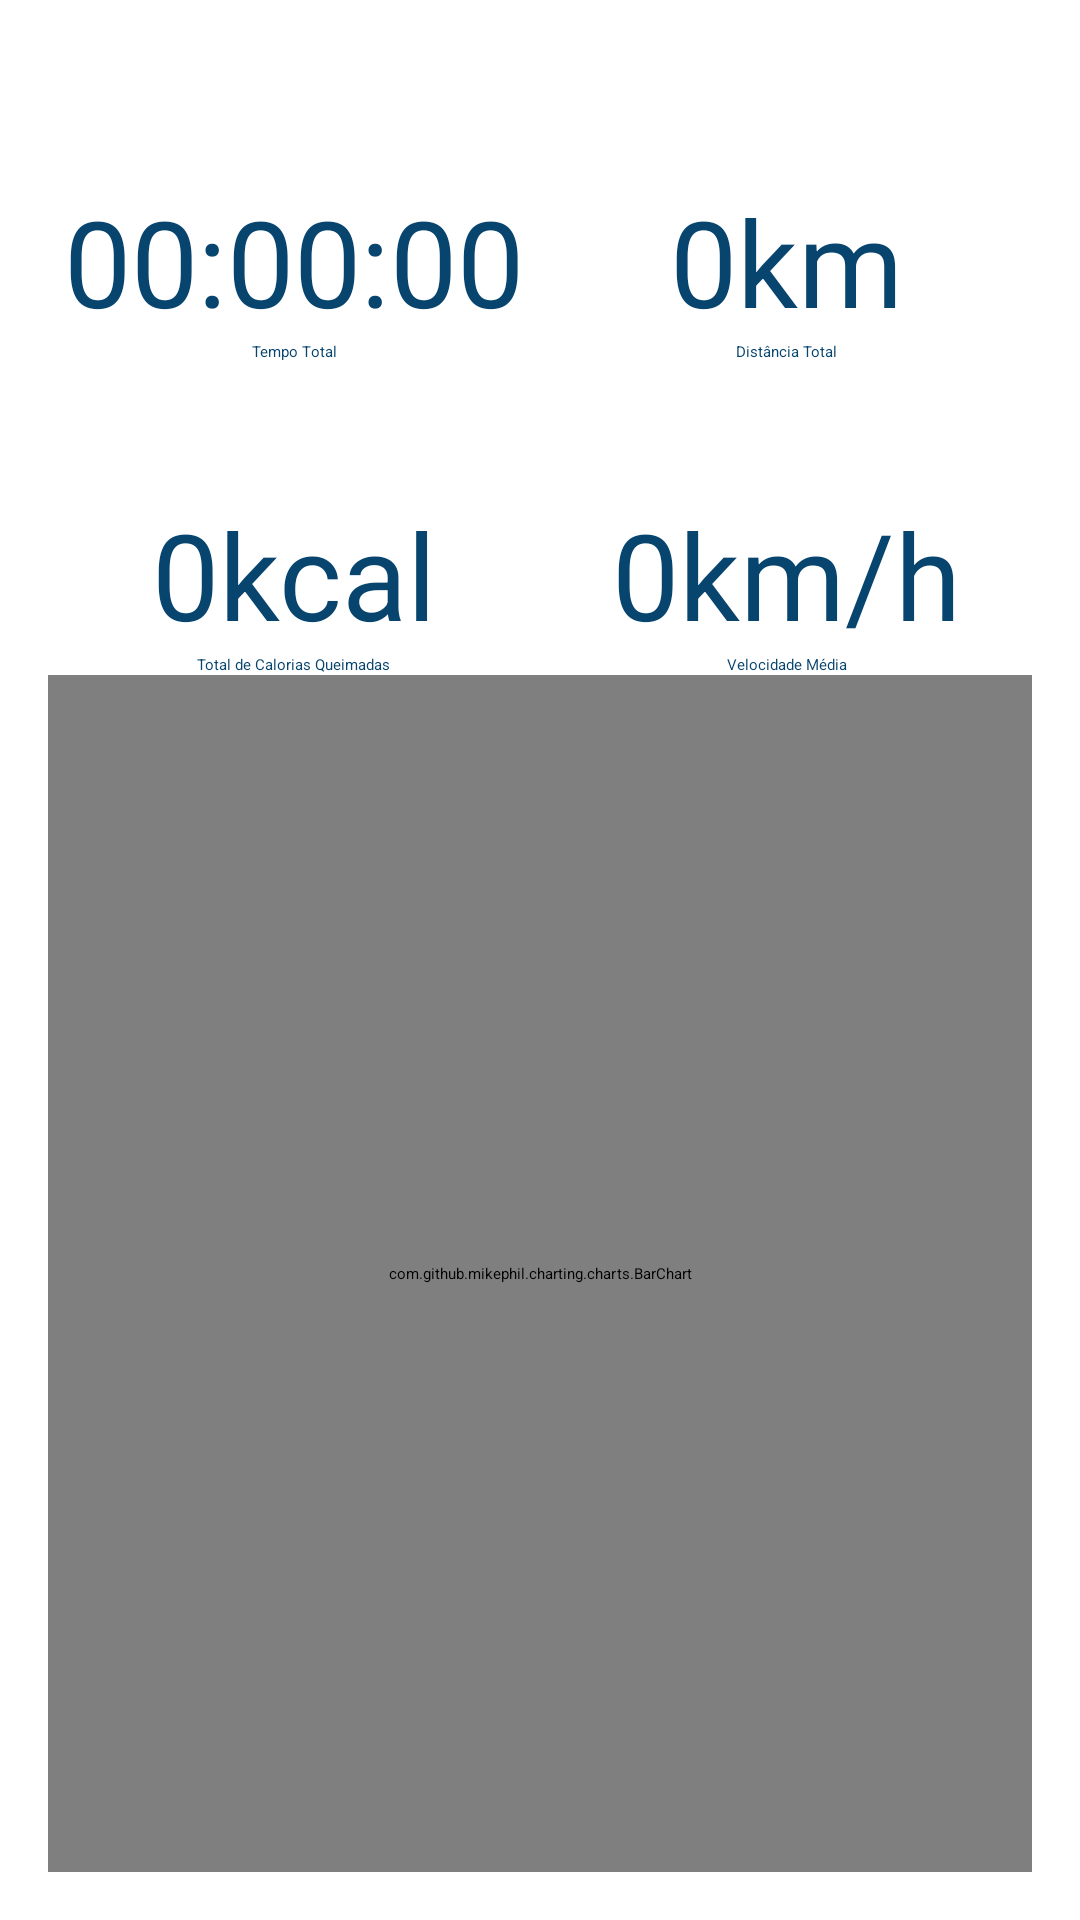

Reconstruct the res/layout file that produces this screen, plus the resources it refers to.
<!-- AndroidManifest.xml: application theme AppTheme.Splash -->
<!-- res/layout/fragment_statistics.xml -->
<?xml version="1.0" encoding="utf-8"?>
<androidx.constraintlayout.widget.ConstraintLayout xmlns:android="http://schemas.android.com/apk/res/android"
    xmlns:app="http://schemas.android.com/apk/res-auto"
    xmlns:tools="http://schemas.android.com/tools"
    android:layout_width="match_parent"
    android:layout_height="match_parent"
    android:background="@android:color/white"
    android:padding="16dp">

    <com.google.android.material.textview.MaterialTextView
        android:id="@+id/textViewTotalDistanceInfo"
        android:layout_width="wrap_content"
        android:layout_height="wrap_content"
        android:text="@string/total_distance_text"
        android:textColor="@color/blueColor"
        app:layout_constraintBottom_toTopOf="@+id/textViewAverageSpeedInfo"
        app:layout_constraintEnd_toEndOf="@+id/textViewTotalDistance"
        app:layout_constraintHorizontal_bias="0.5"
        app:layout_constraintStart_toStartOf="@+id/textViewTotalDistance"
        app:layout_constraintTop_toTopOf="parent" />

    <com.google.android.material.textview.MaterialTextView
        android:id="@+id/textViewTotalDistance"
        android:layout_width="wrap_content"
        android:layout_height="wrap_content"
        android:text="@string/zero_km_text"
        android:textColor="@color/blueColor"
        android:textSize="40sp"
        app:layout_constraintBottom_toTopOf="@+id/textViewTotalDistanceInfo"
        app:layout_constraintEnd_toEndOf="parent"
        app:layout_constraintStart_toStartOf="@+id/guideline2" />

    <com.google.android.material.textview.MaterialTextView
        android:id="@+id/textViewTotalTimeInfo"
        android:layout_width="wrap_content"
        android:layout_height="wrap_content"
        android:text="@string/total_time_text"
        android:textColor="@color/blueColor"
        app:layout_constraintBottom_toTopOf="@+id/textViewTotalCaloriesInfo"
        app:layout_constraintEnd_toEndOf="@+id/textViewTotalTime"
        app:layout_constraintHorizontal_bias="0.5"
        app:layout_constraintStart_toStartOf="@+id/textViewTotalTime"
        app:layout_constraintTop_toTopOf="parent" />

    <com.google.android.material.textview.MaterialTextView
        android:id="@+id/textViewTotalTime"
        android:layout_width="wrap_content"
        android:layout_height="wrap_content"
        android:text="@string/empty_time"
        android:textColor="@color/blueColor"
        android:textSize="40sp"
        app:layout_constraintBottom_toTopOf="@+id/textViewTotalTimeInfo"
        app:layout_constraintEnd_toStartOf="@+id/guideline2"
        app:layout_constraintStart_toStartOf="parent" />

    <com.google.android.material.textview.MaterialTextView
        android:id="@+id/textViewTotalCaloriesInfo"
        android:layout_width="wrap_content"
        android:layout_height="wrap_content"
        android:layout_marginBottom="16dp"
        android:text="@string/total_calories_burned_text"
        android:textColor="@color/blueColor"
        app:layout_constraintBottom_toTopOf="@+id/guideline"
        app:layout_constraintEnd_toEndOf="@+id/textViewTotalCalories"
        app:layout_constraintHorizontal_bias="0.5"
        app:layout_constraintStart_toStartOf="@+id/textViewTotalCalories"
        app:layout_constraintTop_toTopOf="parent" />

    <com.google.android.material.textview.MaterialTextView
        android:id="@+id/textViewTotalCalories"
        android:layout_width="wrap_content"
        android:layout_height="wrap_content"
        android:text="@string/zero_kcal_text"
        android:textColor="@color/blueColor"
        android:textSize="40sp"
        app:layout_constraintBottom_toTopOf="@+id/textViewTotalCaloriesInfo"
        app:layout_constraintEnd_toStartOf="@+id/guideline2"
        app:layout_constraintStart_toStartOf="parent" />

    <com.google.android.material.textview.MaterialTextView
        android:id="@+id/textViewAverageSpeedInfo"
        android:layout_width="wrap_content"
        android:layout_height="wrap_content"
        android:layout_marginBottom="16dp"
        android:text="@string/average_speed_text"
        android:textColor="@color/blueColor"
        app:layout_constraintBottom_toTopOf="@+id/guideline"
        app:layout_constraintEnd_toEndOf="@+id/textViewAverageSpeed"
        app:layout_constraintHorizontal_bias="0.5"
        app:layout_constraintStart_toStartOf="@+id/textViewAverageSpeed"
        app:layout_constraintTop_toTopOf="parent" />

    <com.google.android.material.textview.MaterialTextView
        android:id="@+id/textViewAverageSpeed"
        android:layout_width="wrap_content"
        android:layout_height="wrap_content"
        android:text="@string/zero_km_h_text"
        android:textColor="@color/blueColor"
        android:textSize="40sp"
        app:layout_constraintBottom_toTopOf="@+id/textViewAverageSpeedInfo"
        app:layout_constraintEnd_toEndOf="parent"
        app:layout_constraintStart_toStartOf="@+id/guideline2" />

    <androidx.constraintlayout.widget.Guideline
        android:id="@+id/guideline"
        android:layout_width="wrap_content"
        android:layout_height="wrap_content"
        android:orientation="horizontal"
        app:layout_constraintGuide_percent="0.7017784" />

    <androidx.constraintlayout.widget.Guideline
        android:id="@+id/guideline2"
        android:layout_width="wrap_content"
        android:layout_height="wrap_content"
        android:orientation="vertical"
        app:layout_constraintGuide_percent="0.5" />

    <com.github.mikephil.charting.charts.BarChart
        android:id="@+id/barChart"
        android:layout_width="match_parent"
        android:layout_height="0dp"
        app:layout_constraintBottom_toBottomOf="parent"
        app:layout_constraintTop_toBottomOf="@+id/textViewAverageSpeedInfo" />

</androidx.constraintlayout.widget.ConstraintLayout>
<!-- resources referenced by this layout -->
<resources>
  <color name="blueColor">#07446E</color>
  <string name="average_speed_text">Velocidade Média</string>
  <string name="empty_time">00:00:00</string>
  <string name="total_calories_burned_text">Total de Calorias Queimadas</string>
  <string name="total_distance_text">Distância Total</string>
  <string name="total_time_text">Tempo Total</string>
  <string name="zero_kcal_text">0kcal</string>
  <string name="zero_km_h_text">0km/h</string>
  <string name="zero_km_text">0km</string>
</resources>
